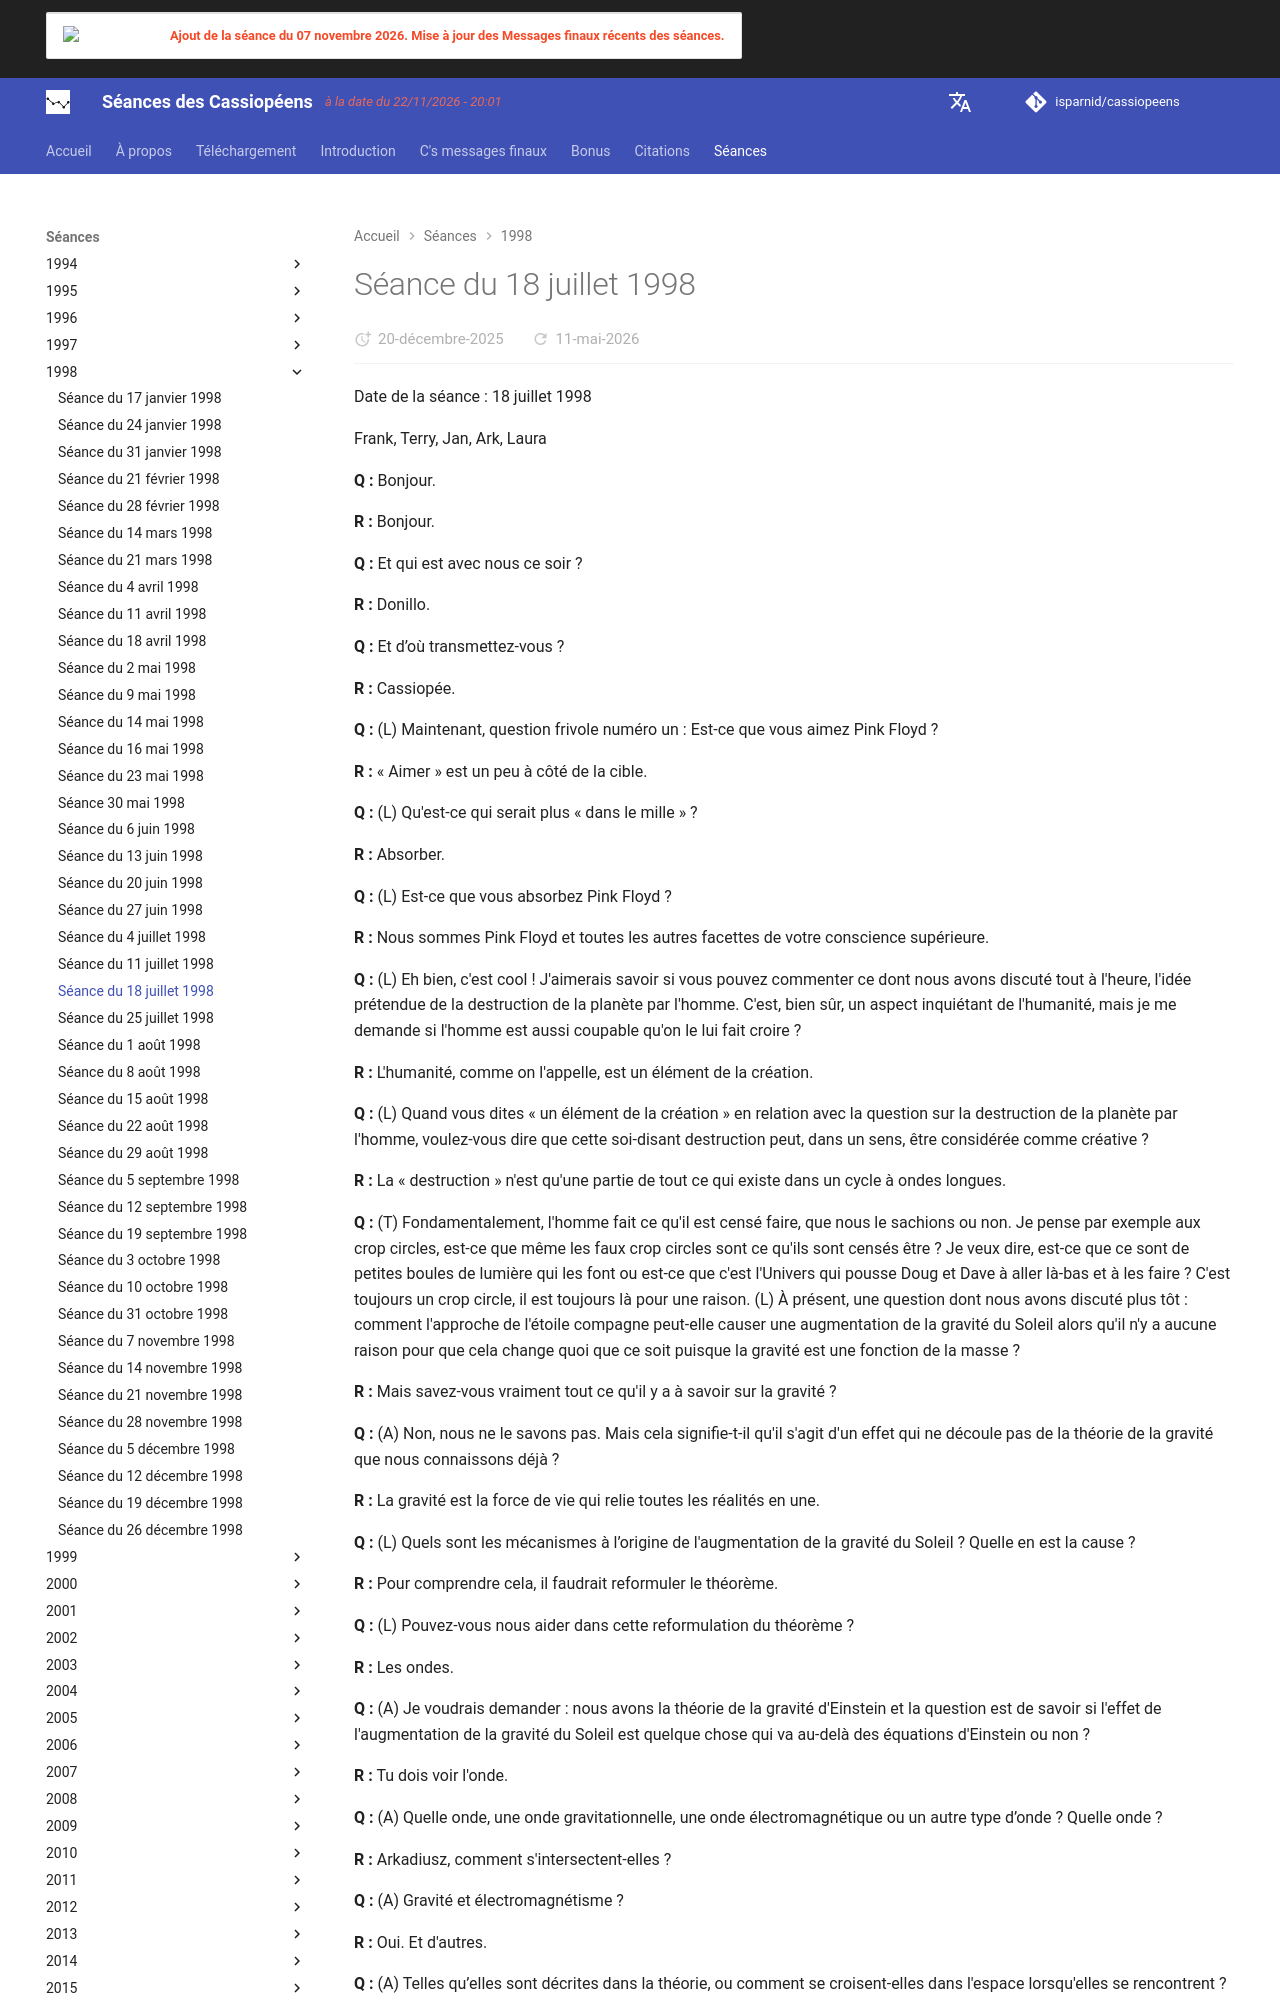

repository: isparnid/cassiopeens · page: séances/1998/1998-07-18/index.html · generator: mkdocs

---
title: "Séance du 18 juillet 1998"
date:
  created: 2026-01-24
  updated: 2026-01-24
---

# Séance du 18 juillet 1998

Date de la séance : 18 juillet 1998

Frank, Terry, Jan, Ark, Laura

**Q :** Bonjour.

**R :** Bonjour.

**Q :** Et qui est avec nous ce soir ?

**R :** Donillo.

**Q :** Et d’où transmettez-vous ?

**R :** Cassiopée.

**Q :** (L) Maintenant, question frivole numéro un : Est-ce que vous aimez Pink Floyd ?

**R :** « Aimer » est un peu à côté de la cible.

**Q :** (L) Qu'est-ce qui serait plus « dans le mille » ?

**R :** Absorber.

**Q :** (L) Est-ce que vous absorbez Pink Floyd ?

**R :** Nous sommes Pink Floyd et toutes les autres facettes de votre conscience supérieure.

**Q :** (L) Eh bien, c'est cool ! J'aimerais savoir si vous pouvez commenter ce dont nous avons discuté tout à l'heure, l'idée prétendue de la destruction de la planète par l'homme. C'est, bien sûr, un aspect inquiétant de l'humanité, mais je me demande si l'homme est aussi coupable qu'on le lui fait croire ?

**R :** L'humanité, comme on l'appelle, est un élément de la création.

**Q :** (L) Quand vous dites « un élément de la création » en relation avec la question sur la destruction de la planète par l'homme, voulez-vous dire que cette soi-disant destruction peut, dans un sens, être considérée comme créative ?

**R :** La « destruction » n'est qu'une partie de tout ce qui existe dans un cycle à ondes longues.

**Q :** (T) Fondamentalement, l'homme fait ce qu'il est censé faire, que nous le sachions ou non. Je pense par exemple aux crop circles, est-ce que même les faux crop circles sont ce qu'ils sont censés être ? Je veux dire, est-ce que ce sont de petites boules de lumière qui les font ou est-ce que c'est l'Univers qui pousse Doug et Dave à aller là-bas et à les faire ? C'est toujours un crop circle, il est toujours là pour une raison. (L) À présent, une question dont nous avons discuté plus tôt : comment l'approche de l'étoile compagne peut-elle causer une augmentation de la gravité du Soleil alors qu'il n'y a aucune raison pour que cela change quoi que ce soit puisque la gravité est une fonction de la masse ?

**R :** Mais savez-vous vraiment tout ce qu'il y a à savoir sur la gravité ?

**Q :** (A) Non, nous ne le savons pas. Mais cela signifie-t-il qu'il s'agit d'un effet qui ne découle pas de la théorie de la gravité que nous connaissons déjà ?

**R :** La gravité est la force de vie qui relie toutes les réalités en une.

**Q :** (L) Quels sont les mécanismes à l’origine de l'augmentation de la gravité du Soleil ? Quelle en est la cause ?

**R :** Pour comprendre cela, il faudrait reformuler le théorème.

**Q :** (L) Pouvez-vous nous aider dans cette reformulation du théorème ?

**R :** Les ondes.

**Q :** (A) Je voudrais demander : nous avons la théorie de la gravité d'Einstein et la question est de savoir si l'effet de l'augmentation de la gravité du Soleil est quelque chose qui va au-delà des équations d'Einstein ou non ?

**R :** Tu dois voir l'onde.

**Q :** (A) Quelle onde, une onde gravitationnelle, une onde électromagnétique ou un autre type d’onde ? Quelle onde ?

**R :** Arkadiusz, comment s'intersectent-elles ?

**Q :** (A) Gravité et électromagnétisme ?

**R :** Oui. Et d'autres.

**Q :** (A) Telles qu’elles sont décrites dans la théorie, ou comment se croisent-elles dans l'espace lorsqu'elles se rencontrent ?

**R :** Les deux.

**Q :** (A) D'accord, pourquoi cette augmentation de la gravité du Soleil aurait-elle quelque chose à voir avec l'électromagnétisme ? On nous a dit que l'étoile Sombre n'émettra aucun rayonnement et, donc, en particulier, aucun rayonnement électromagnétique. Alors, où apparaît l'électromagnétisme ? Je ne comprends pas...

**R :** L'attraction gravitationnelle induit une impulsion électromagnétique.

**Q :** (A) D'accord, cela signifie que nous allons au-delà de la théorie gravitationnelle et que cela fait partie de la Théorie du Champ Unifié ?
